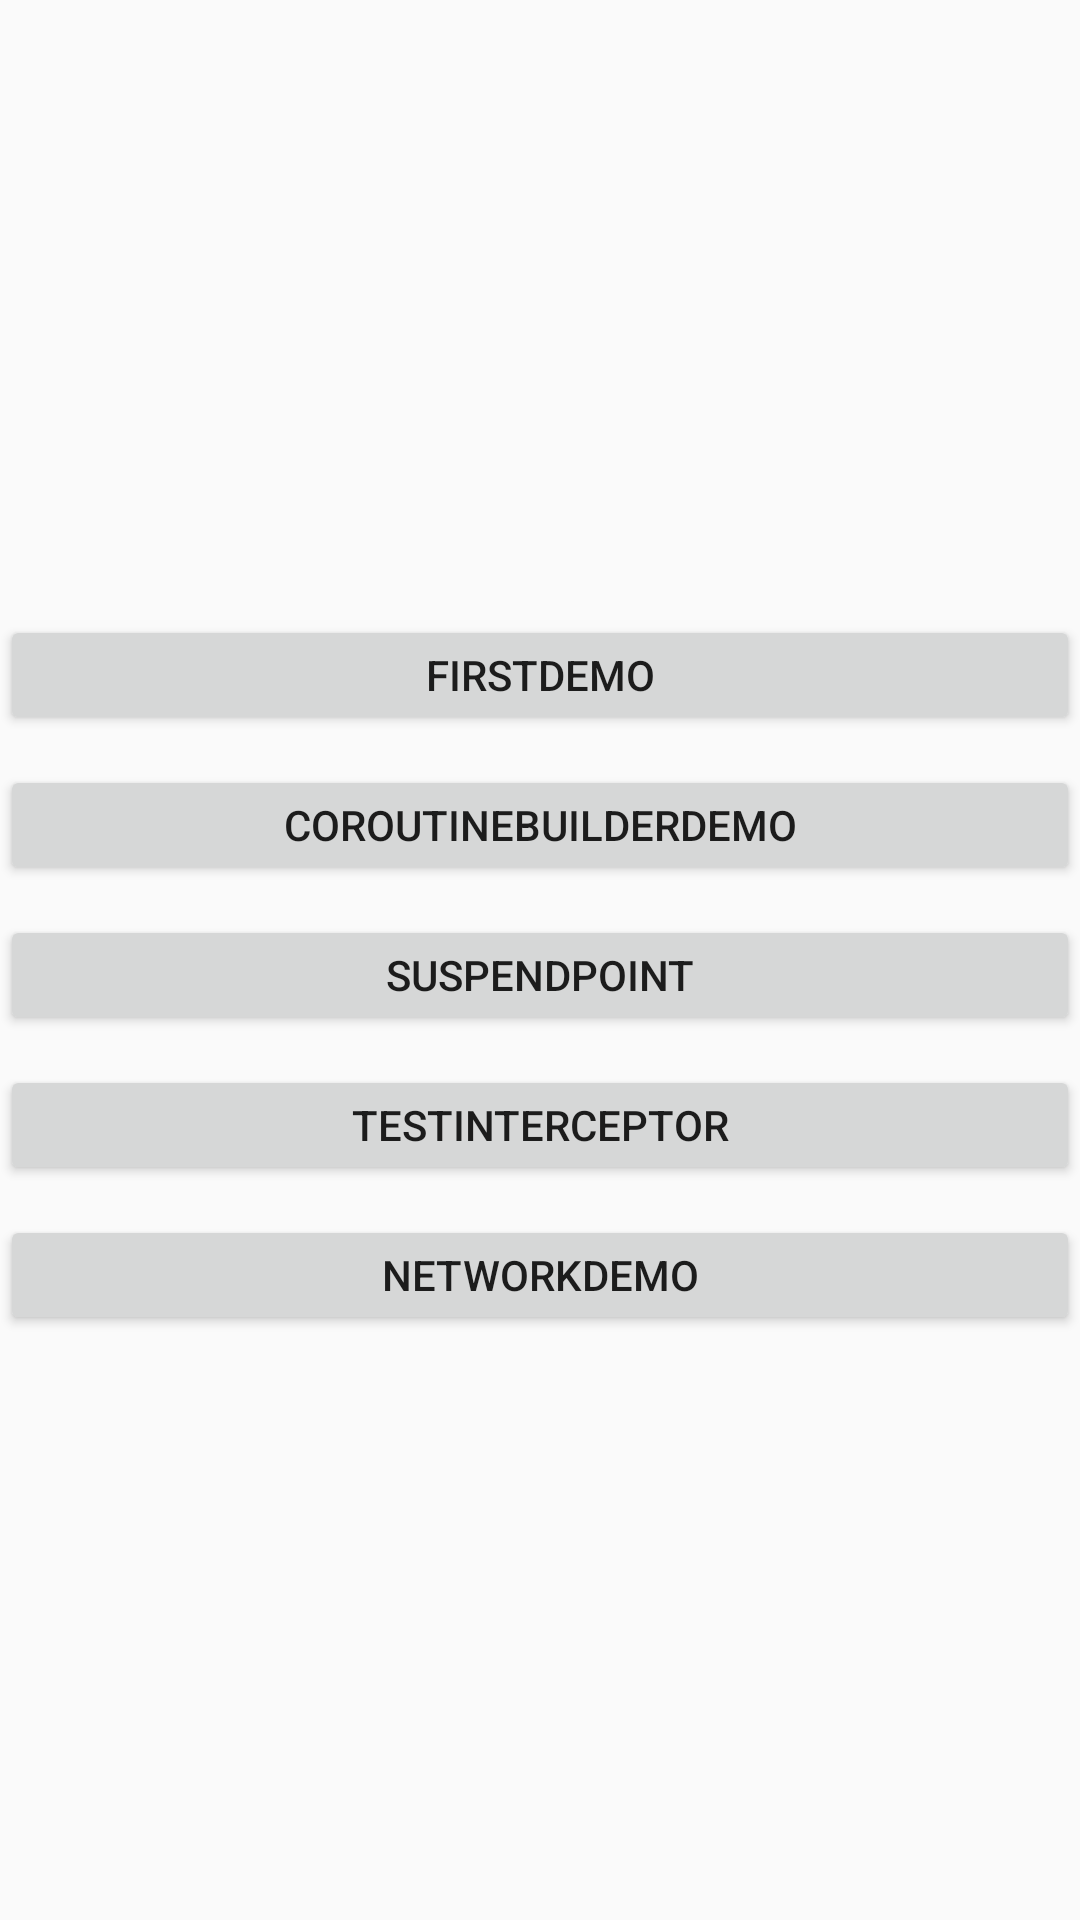

Write the Android layout XML for this screen, with the resource values it uses.
<!-- AndroidManifest.xml: application theme AppTheme -->
<!-- res/layout/activity_main.xml -->
<?xml version="1.0" encoding="utf-8"?>
<LinearLayout
        xmlns:android="http://schemas.android.com/apk/res/android"
        xmlns:tools="http://schemas.android.com/tools"
        android:layout_width="match_parent"
        android:layout_height="match_parent"
        tools:context=".MainActivity"
        android:gravity="center"
        android:orientation="vertical"
        android:id="@+id/container_ll"
>

    <Button
            style="@style/main_item_style"
            android:text="FirstDemo"
    />

    <Button
            style="@style/main_item_style"
            android:text="CoroutineBuilderDemo"
    />

    <Button
            style="@style/main_item_style"
            android:text="SuspendPoint"
    />


    <Button
            style="@style/main_item_style"
            android:text="TestInterceptor"
    />

    <Button
            style="@style/main_item_style"
            android:text="Networkdemo"
    />


</LinearLayout>
<!-- resources referenced by this layout -->
<resources>
  <style name="main_item_style">
          <item name="android:layout_width">match_parent</item>
          <item name="android:layout_height">40dp</item>
          <item name="android:layout_marginTop">10dp</item>
          <item name="android:gravity">center</item>
      </style>
  <style name="AppTheme" parent="Theme.AppCompat.Light.DarkActionBar">
          
          <item name="colorPrimary">@color/colorPrimary</item>
          <item name="colorPrimaryDark">@color/colorPrimaryDark</item>
          <item name="colorAccent">@color/colorAccent</item>
      </style>
  <!-- not gathered from this repository: default colours our renderer supplied (Android Studio template values) -->
  <color name="colorPrimary">#FF6200EE</color>
  <color name="colorPrimaryDark">#FF3700B3</color>
  <color name="colorAccent">#FF03DAC5</color>
</resources>
